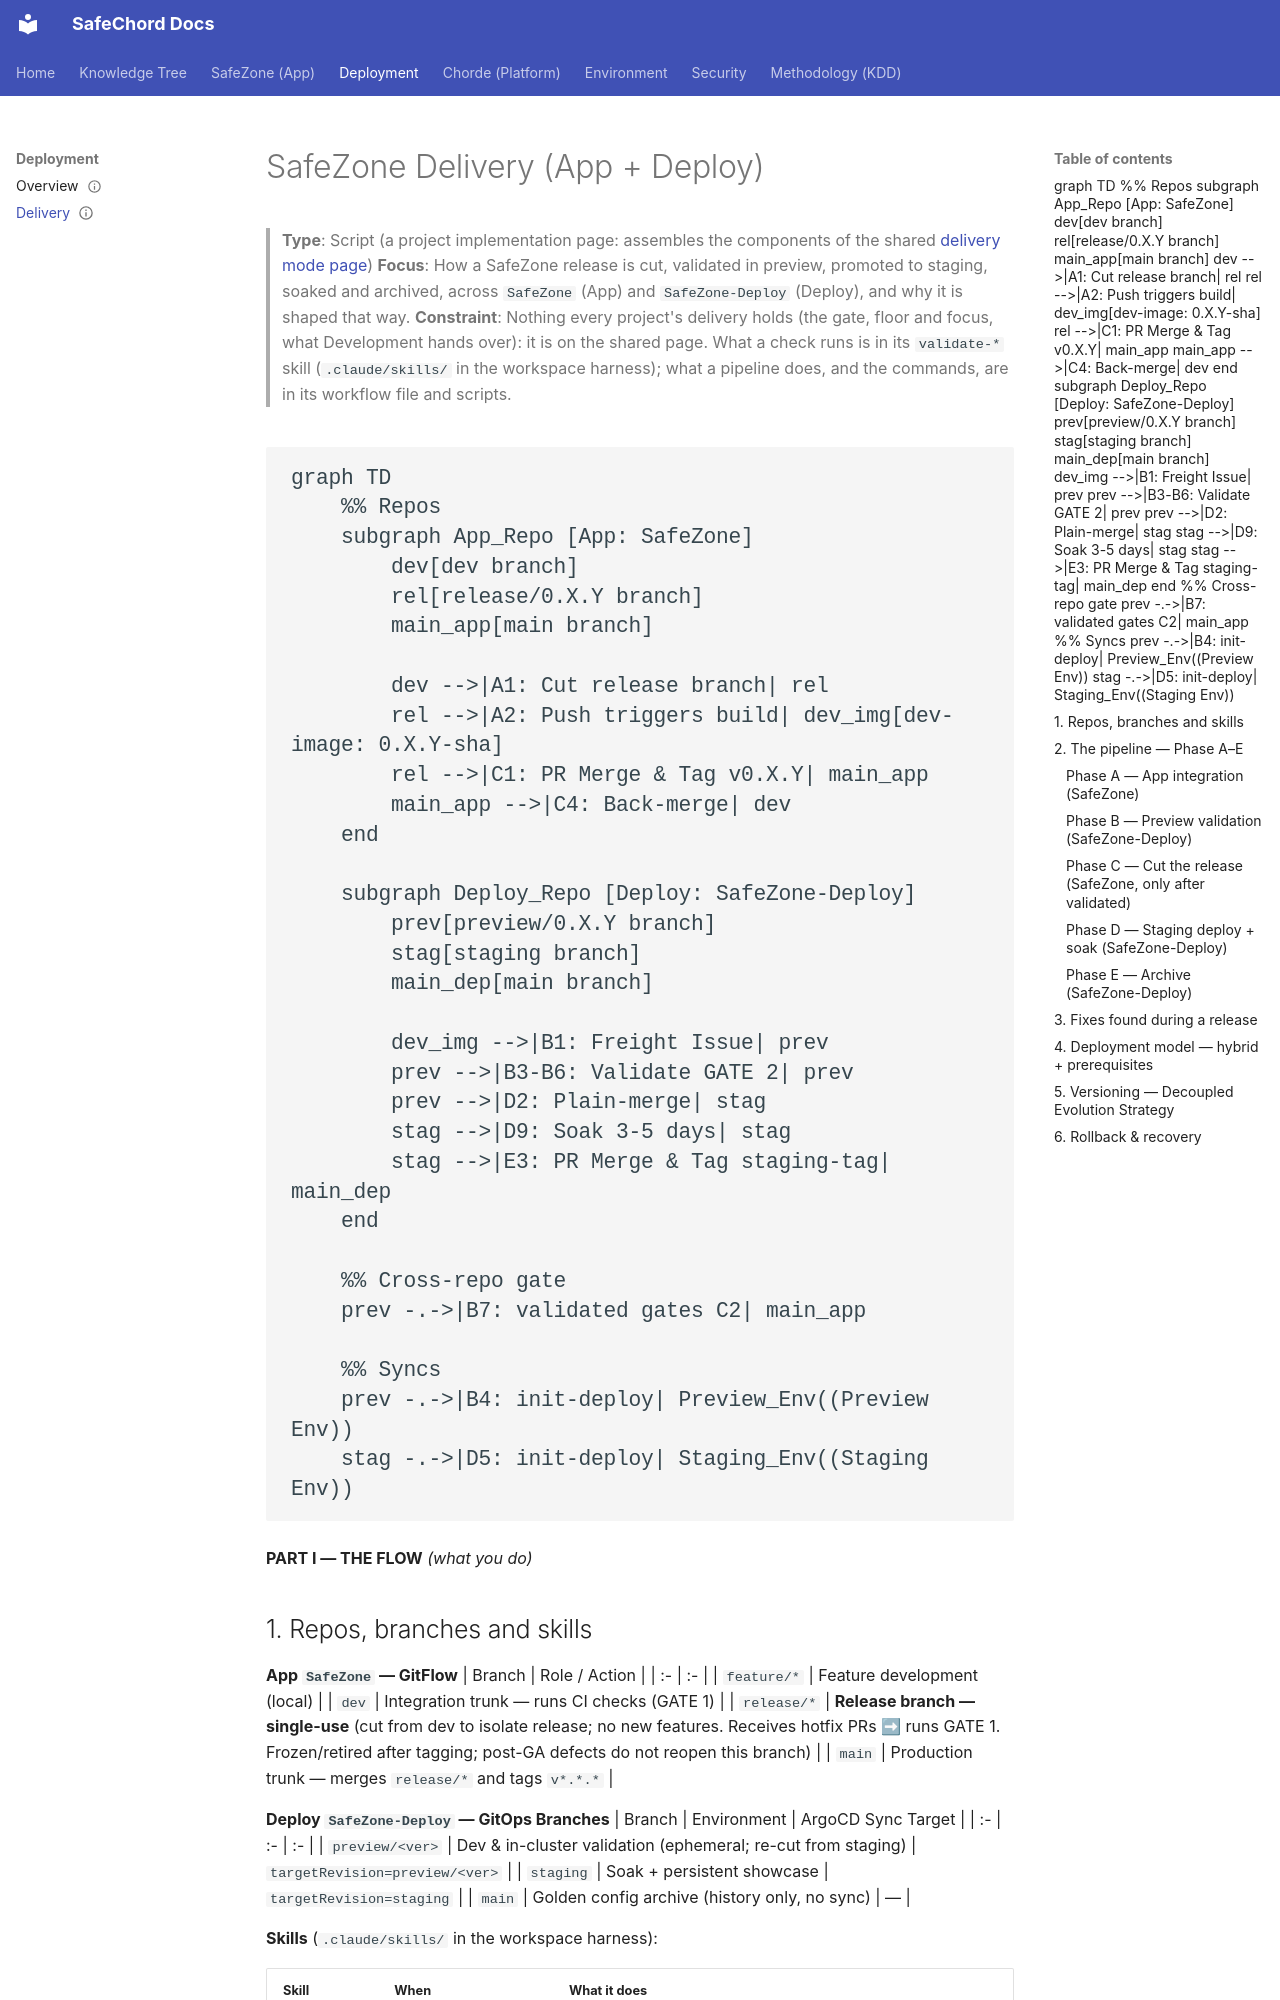

repository: SafeChord/Docs · page: safechord.safezone.delivery/index.html · generator: mkdocs

---
title: 'Script: SafeZone Unified Delivery Workflow'
status: active
archetype: script
code_paths:
  - SafeZone/.github/workflows
  - SafeZone-Deploy
---

# SafeZone Delivery (App + Deploy)

> **Type**: Script (a project implementation page: assembles the components of the shared [delivery mode page](safechord.kdd.practice.delivery.md))
> **Focus**: How a SafeZone release is cut, validated in preview, promoted to staging, soaked and archived, across `SafeZone` (App) and `SafeZone-Deploy` (Deploy), and why it is shaped that way.
> **Constraint**: Nothing every project's delivery holds (the gate, floor and focus, what Development hands over): it is on the shared page. What a check runs is in its `validate-*` skill (`.claude/skills/` in the workspace harness); what a pipeline does, and the commands, are in its workflow file and scripts.

```mermaid
graph TD
    %% Repos
    subgraph App_Repo [App: SafeZone]
        dev[dev branch]
        rel[release/0.X.Y branch]
        main_app[main branch]
        
        dev -->|A1: Cut release branch| rel
        rel -->|A2: Push triggers build| dev_img[dev-image: 0.X.Y-sha]
        rel -->|C1: PR Merge & Tag v0.X.Y| main_app
        main_app -->|C4: Back-merge| dev
    end

    subgraph Deploy_Repo [Deploy: SafeZone-Deploy]
        prev[preview/0.X.Y branch]
        stag[staging branch]
        main_dep[main branch]

        dev_img -->|B1: Freight Issue| prev
        prev -->|B3-B6: Validate GATE 2| prev
        prev -->|D2: Plain-merge| stag
        stag -->|D9: Soak 3-5 days| stag
        stag -->|E3: PR Merge & Tag staging-tag| main_dep
    end

    %% Cross-repo gate
    prev -.->|B7: validated gates C2| main_app

    %% Syncs
    prev -.->|B4: init-deploy| Preview_Env((Preview Env))
    stag -.->|D5: init-deploy| Staging_Env((Staging Env))
```
---

**PART I — THE FLOW** *(what you do)*

## 1. Repos, branches and skills

**App `SafeZone` — GitFlow**
| Branch | Role / Action |
| :- | :- |
| `feature/*` | Feature development (local) |
| `dev` | Integration trunk — runs CI checks (GATE 1) |
| `release/*` | **Release branch — single-use** (cut from dev to isolate release; no new features. Receives hotfix PRs ➡ runs GATE 1. Frozen/retired after tagging; post-GA defects do not reopen this branch) |
| `main` | Production trunk — merges `release/*` and tags `v*.*.*` |

**Deploy `SafeZone-Deploy` — GitOps Branches**
| Branch | Environment | ArgoCD Sync Target |
| :- | :- | :- |
| `preview/<ver>` | Dev & in-cluster validation (ephemeral; re-cut from staging) | `targetRevision=preview/<ver>` |
| `staging` | Soak + persistent showcase | `targetRevision=staging` |
| `main` | Golden config archive (history only, no sync) | — |

**Skills** (`.claude/skills/` in the workspace harness):

| Skill | When | What it does |
| :--- | :--- | :--- |
| `validate-freight` | B5 | Verifies a preview candidate; on the human's yes, stamps its freight issue `validated` (B5–B7) |
| `validate-release` | D6 | Verifies staging after promotion; on the human's yes, stamps the `release` issue (D6–D8) |
| `validate-soak` | E1, and a scoped re-soak (§3) | Certifies the soak window; on the human's yes, posts its evidence on the `release` issue |
| `issueops` | Once a candidate is pushed, and once a release is tagged | Places the release record's held checks, and opens the [freight](templates/protocol/delivery/freight.md) and [release](templates/protocol/delivery/release-issue.md) issues from their templates. Until `publish-candidate.yml` and `release.yml` stop opening them, a workflow opens each issue first and `issueops` rewrites its body |

## 2. The pipeline — Phase A–E
